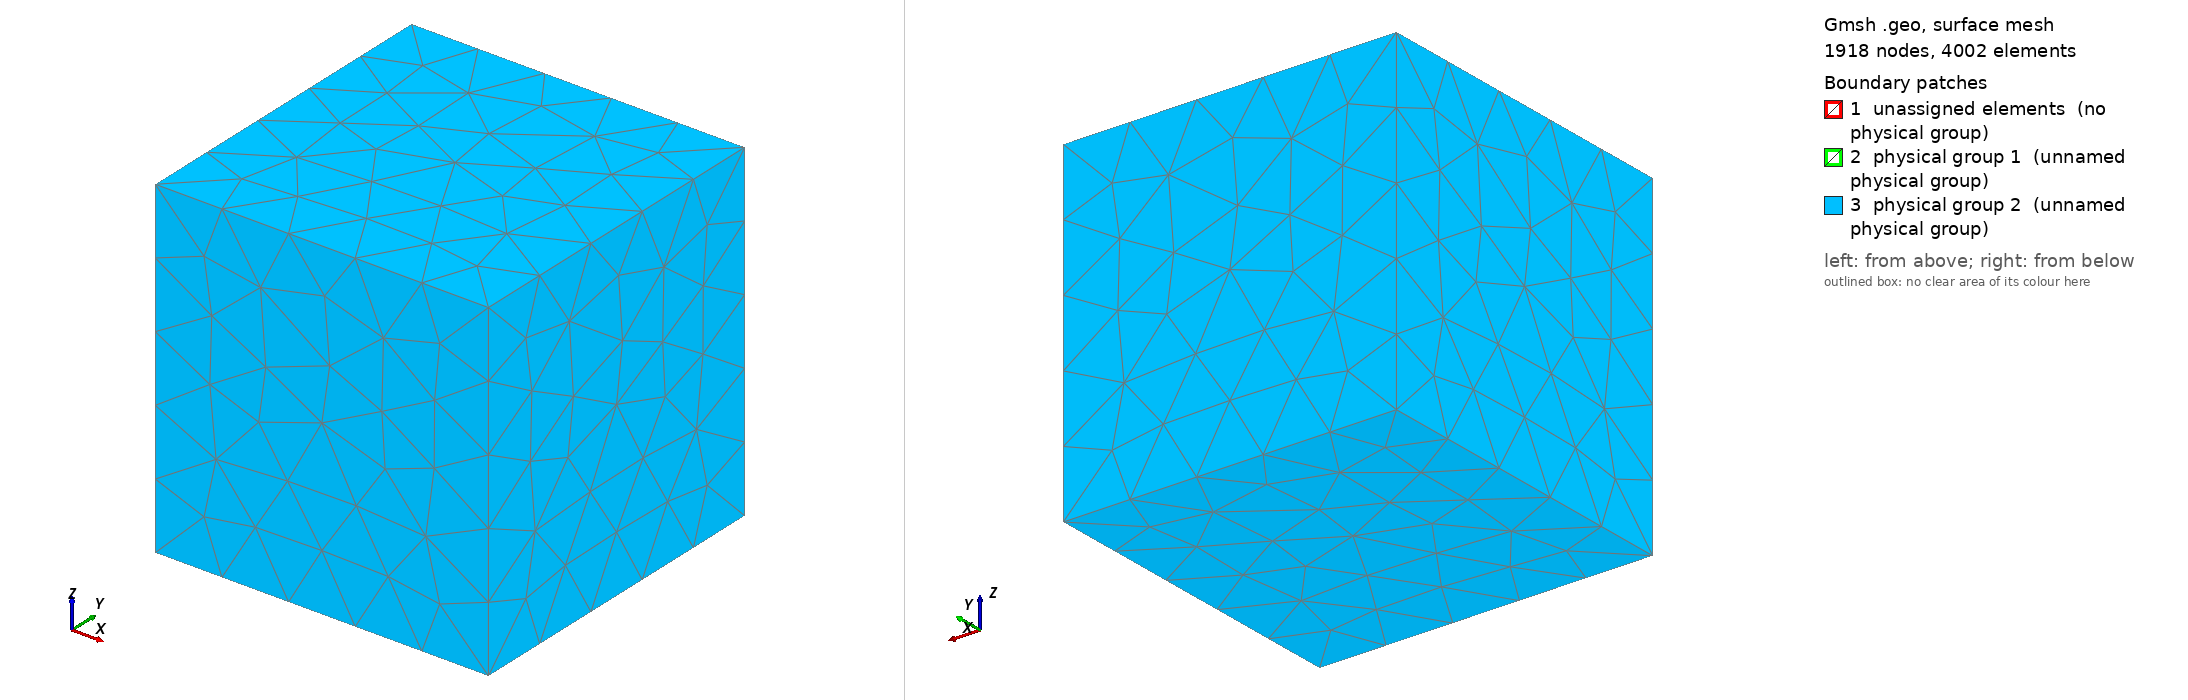

Gmsh geometry script, surface-meshed: 1918 nodes, 4002 surface elements. Boundary patches (legend numbers): 1 unassigned elements (no physical group), 2 physical group 1 (unnamed physical group), 3 physical group 2 (unnamed physical group). Left view from above one corner, right view from below the opposite corner. Legend entries are the model's physical surfaces; 'unassigned elements' are surfaces in no physical group. The drawing asked Gmsh for element sizes between 1% and 20% of the model's largest extent; the script's own settings can give other sizes.

=== shellInCube.geo (drawn) ===
// ###############################
// characteristic length scale
// ###############################
sph_len = 0.125 ;
far_len = 2.5 ;
// ###############################
// dimensions (unit length)
// ###############################
a = 0.35;
r = 1. ;
l = 5. ;
// ###############################
// function construction sphere of radius rho
// ###############################
c[] = {0.0, 0.0, 0.0}; rho = 1.0; cl = 0.1;
Macro ConstructSphereSurface
    // ###############################
    // construction points
    // ###############################
    center = newp;  Point(center) = {c[0], c[1], c[2], cl};
    east = newp;    Point(east) = {c[0] + rho, c[1], c[2], cl};
    west = newp;    Point(west) = {c[0] - rho, c[1], c[2], cl};
    north = newp;   Point(north) = {c[0], c[1] + rho , c[2], cl};
    south = newp;   Point(south) = {c[0], c[1] -rho, c[2], cl};
    top = newp;     Point(top) = {c[0], c[1], c[2] + rho, cl};
    bottom = newp;  Point(bottom) = {c[0], c[1], c[2] - rho, cl};
    // ###############################
    // lines
    // ###############################
    lineList = {};
    tmp = newreg;   Line(tmp) = {center, top};      lineList[0] = tmp;
    tmp = newreg;   Line(tmp) = {center, bottom};   lineList[1] = tmp;
    tmp = newreg;   Line(tmp) = {center, north};    lineList[2] = tmp;
    tmp = newreg;   Line(tmp) = {center, south};    lineList[3] = tmp;
    tmp = newreg;   Line(tmp) = {center, east};     lineList[4] = tmp;
    tmp = newreg;   Line(tmp) = {center, west};     lineList[5] = tmp;
    // ###############################
    // circles
    // ###############################
    circleList01 = {};
    tmp = newreg; Circle(tmp) = {top, center, east};    circleList01[0] = tmp;
    tmp = newreg; Circle(tmp) = {east, center, bottom}; circleList01[1] = tmp;
    tmp = newreg; Circle(tmp) = {bottom, center, west}; circleList01[2] = tmp;
    tmp = newreg; Circle(tmp) = {west, center, top};    circleList01[3] = tmp;
    circleList02 = {};
    tmp = newreg; Circle(tmp) = {north, center, east};  circleList02[0] = tmp;
    tmp = newreg; Circle(tmp) = {east, center, south};  circleList02[1] = tmp;
    tmp = newreg; Circle(tmp) = {south, center, west};  circleList02[2] = tmp;
    tmp = newreg; Circle(tmp) = {west, center, north};  circleList02[3] = tmp;
    // ###############################
    // surfaces (lines)
    // ###############################
    tmp = newreg; Line Loop(tmp) = {lineList[0], circleList01[0], -lineList[4]};
    ttmp = newreg; Ruled Surface(ttmp) = {tmp};
    tmp = newreg; Line Loop(tmp) = {lineList[4], circleList01[1], -lineList[1]};
    ttmp = newreg; Ruled Surface(ttmp) = {tmp};
    tmp = newreg; Line Loop(tmp) = {lineList[1], circleList01[2], -lineList[5]};
    ttmp = newreg; Ruled Surface(ttmp) = {tmp};
    tmp = newreg; Line Loop(tmp) = {lineList[5], circleList01[3], -lineList[0]};
    ttmp = newreg; Ruled Surface(ttmp) = {tmp};
    tmp = newreg; Line Loop(tmp) = {lineList[2], circleList02[0], -lineList[4]};
    ttmp = newreg; Ruled Surface(ttmp) = {tmp};
    tmp = newreg; Line Loop(tmp) = {lineList[4], circleList02[1], -lineList[3]};
    ttmp = newreg; Ruled Surface(ttmp) = {tmp};
    tmp = newreg; Line Loop(tmp) = {lineList[3], circleList02[2], -lineList[5]};
    ttmp = newreg; Ruled Surface(ttmp) = {tmp};
    tmp = newreg; Line Loop(tmp) = {lineList[5], circleList02[3], -lineList[2]};
    ttmp = newreg; Ruled Surface(ttmp) = {tmp};
    // ###############################
    // surfaces (circles)
    // ###############################
    tmp = newreg; Line Loop(tmp) = {circleList01[3], circleList01[0], -circleList02[0], -circleList02[3]};
    upNorth = newreg; Ruled Surface(upNorth) = {tmp};
    tmp = newreg; Line Loop(tmp) = {-circleList02[1], -circleList02[2], -circleList01[3], -circleList01[0]};
    upSouth = newreg; Ruled Surface(upSouth) = {tmp};
    tmp = newreg; Line Loop(tmp) = {circleList02[3], circleList02[0], circleList01[1], circleList01[2]};
    botNorth = newreg; Ruled Surface(botNorth) = {tmp};
    tmp = newreg; Line Loop(tmp) = {circleList02[1], circleList02[2], -circleList01[2], -circleList01[1]};
    botSouth = newreg; Ruled Surface(botSouth) = {tmp};
    // ###############################
    // outer volume
    // ###############################
    surfaceLoop = newreg; Surface Loop(surfaceLoop) = {upNorth, upSouth, botNorth, botSouth};
    surfaceList[] = {upNorth, upSouth, botNorth, botSouth};
Return
// ###############################
// create sphere
// ###############################
c[] = {0.0, 0.0, 0.0}; rho = a * r; cl = sph_len;
Call ConstructSphereSurface;
intSurfaceLoop = surfaceLoop;
intSurfaceList[] = surfaceList[];
intSphereVolume = newreg; Volume(intSphereVolume) = {intSurfaceLoop};
// ###############################
// create sphere
// ###############################
c[] = {0.0, 0.0, 0.0}; rho = r; cl = sph_len;
Call ConstructSphereSurface;
extSurfaceLoop = surfaceLoop;
extSurfaceList[] = surfaceList[];
ShellVolume = newreg; Volume(ShellVolume) = {extSurfaceLoop, intSurfaceLoop};
// ###############################
// create surrounding box
// ###############################
upNW = newp; Point(upNW) = {-l, l, l, far_len};
upNE = newp; Point(upNE) = {l, l, l, far_len};
upSW = newp; Point(upSW) = {-l, -l, l, far_len};
upSE = newp; Point(upSE) = {l, -l, l, far_len};

upBoxLineA = newreg; Line(upBoxLineA) = {upNW, upNE};
upBoxLineB = newreg; Line(upBoxLineB) = {upNE, upSE};
upBoxLineC = newreg; Line(upBoxLineC) = {upSE, upSW};
upBoxLineD = newreg; Line(upBoxLineD) = {upSW, upNW};

upBoxContour = newreg; Line Loop(upBoxContour) = {upBoxLineA, upBoxLineB, upBoxLineC, upBoxLineD};

BoxSurf = {};
upBoxSurf = newreg; Plane Surface(upBoxSurf) = {upBoxContour};
BoxSurf[0] = upBoxSurf;
lowBoxSurf = Translate {0., 0., -2.0 * l} {Duplicata{Surface{upBoxSurf};}};
BoxSurf[1] = lowBoxSurf[0];

boxLineList[] = {upBoxLineA, upBoxLineB, upBoxLineC, upBoxLineD};
For t In {0:3}
	tmp[] = Extrude {0., 0., -2.0 * l} { Line{boxLineList[t]}; };
	BoxSurf[2+t] = tmp[1];
EndFor

boxSurface = newreg; Surface Loop(boxSurface) = BoxSurf[];
hullVolume = newreg; Volume(hullVolume) = {boxSurface, extSurfaceLoop};
Physical Volume(1) = {ShellVolume};
Physical Volume(2) = {intSphereVolume, hullVolume};
Physical Surface(1) = {intSurfaceList[], extSurfaceList[]};
Physical Surface(2) = {BoxSurf[]};
// ###############################
// meshing options
// ###############################
